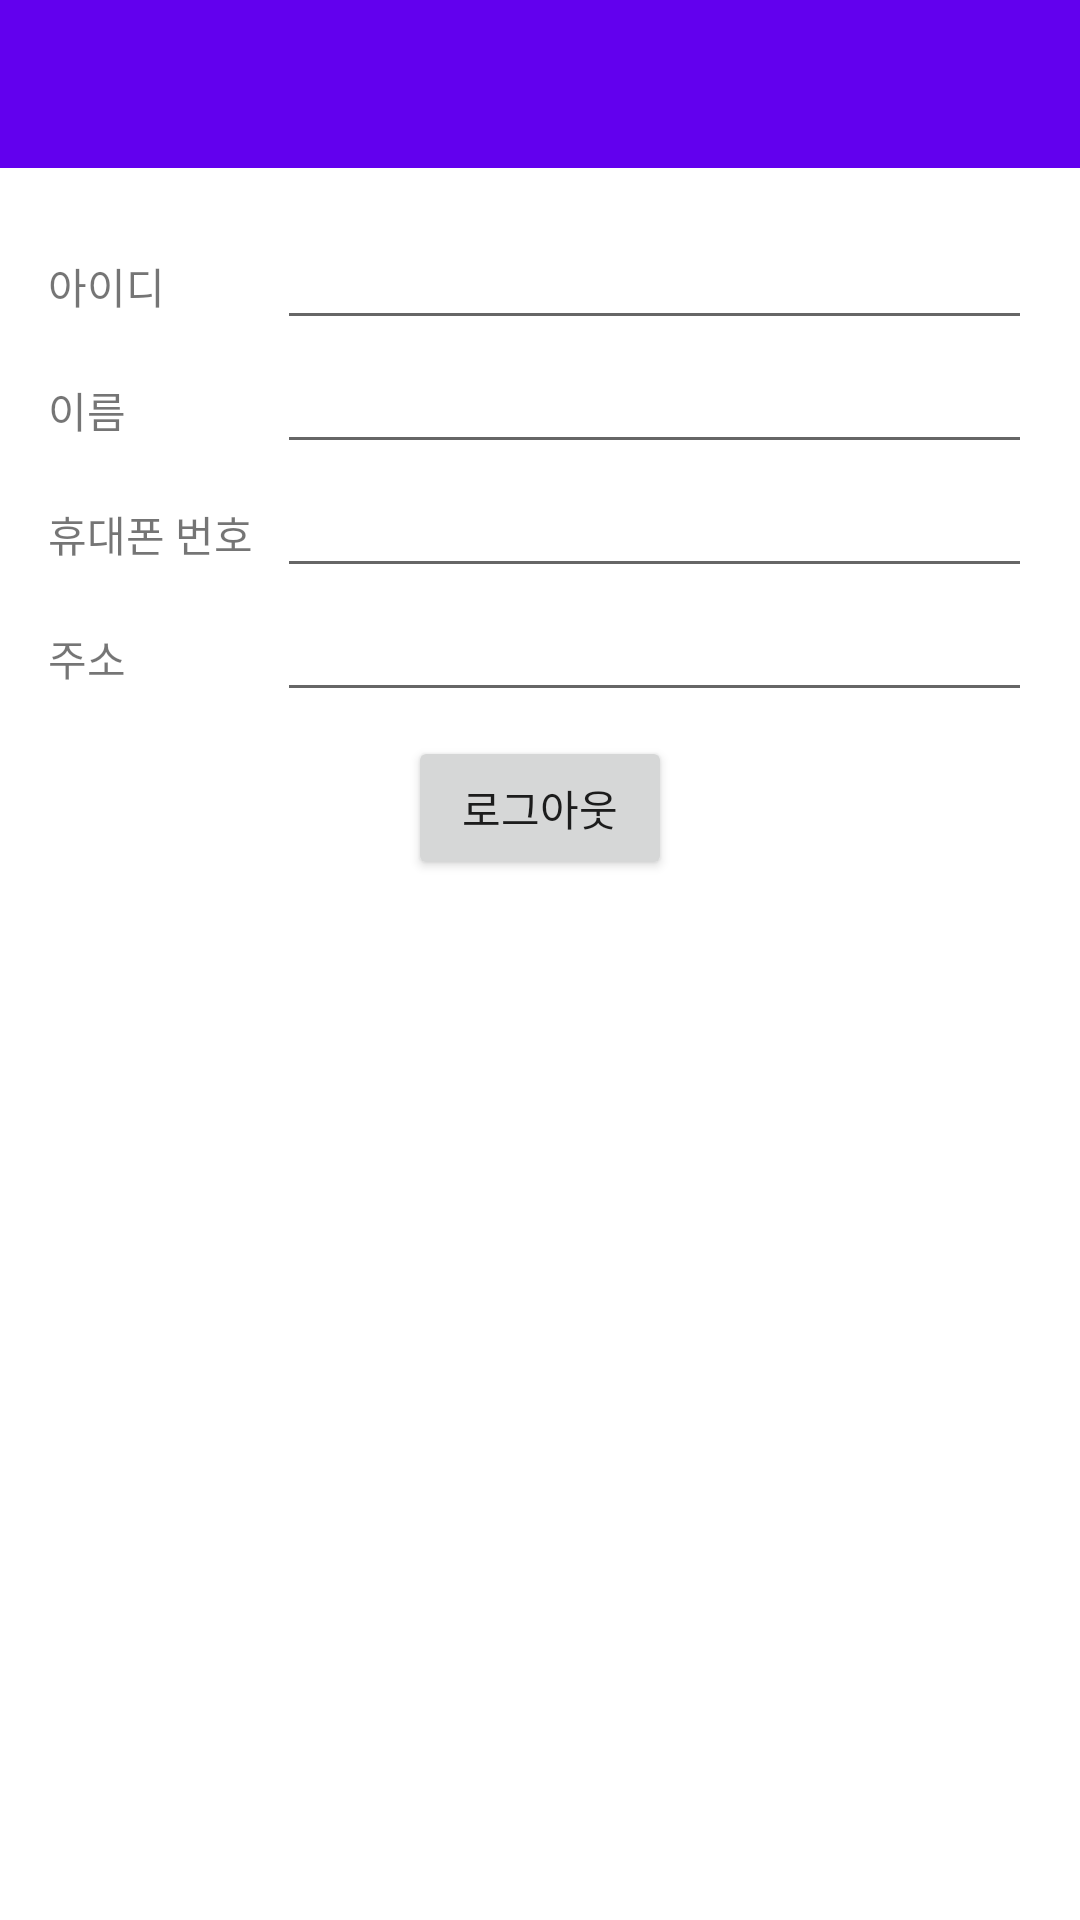

The Android layout XML behind this screen, and the referenced resources:
<!-- AndroidManifest.xml: application theme Theme.ShoppingMock -->
<!-- res/layout/fragment_user.xml -->
<?xml version="1.0" encoding="utf-8"?>
<androidx.constraintlayout.widget.ConstraintLayout xmlns:android="http://schemas.android.com/apk/res/android"
    xmlns:app="http://schemas.android.com/apk/res-auto"
    xmlns:tools="http://schemas.android.com/tools"
    android:layout_width="match_parent"
    android:layout_height="match_parent">

    <androidx.appcompat.widget.Toolbar
        android:id="@+id/toolbar"
        android:layout_width="match_parent"
        android:layout_height="?attr/actionBarSize"
        android:background="?attr/colorPrimary"
        android:theme="@style/ThemeOverlay.AppCompat.Dark.ActionBar"
        app:layout_constraintTop_toTopOf="parent" />

    <TableLayout
        android:id="@+id/user_table"
        android:layout_width="match_parent"
        android:layout_height="wrap_content"
        android:layout_margin="16dp"
        android:stretchColumns="1"
        app:layout_constraintTop_toBottomOf="@id/toolbar">

        <TableRow>

            <TextView
                android:id="@+id/user_id_header"
                android:layout_width="wrap_content"
                android:layout_height="wrap_content"
                android:text="@string/user_id_header" />

            <EditText
                android:id="@+id/user_id_edit"
                android:layout_width="match_parent"
                android:layout_height="wrap_content"
                android:layout_marginStart="8dp"
                android:inputType="none" />
        </TableRow>

        <TableRow>

            <TextView
                android:id="@+id/user_name_header"
                android:layout_width="wrap_content"
                android:layout_height="wrap_content"
                android:text="@string/user_name_header" />

            <EditText
                android:id="@+id/user_name_edit"
                android:layout_width="match_parent"
                android:layout_height="wrap_content"
                android:layout_marginStart="8dp"
                android:inputType="none" />
        </TableRow>

        <TableRow>

            <TextView
                android:id="@+id/user_phone_header"
                android:layout_width="wrap_content"
                android:layout_height="wrap_content"
                android:text="@string/user_phone_header" />

            <EditText
                android:id="@+id/user_phone_edit"
                android:layout_width="match_parent"
                android:layout_height="wrap_content"
                android:layout_marginStart="8dp"
                android:inputType="phone" />
        </TableRow>

        <TableRow>

            <TextView
                android:id="@+id/user_address_header"
                android:layout_width="wrap_content"
                android:layout_height="wrap_content"
                android:text="@string/user_address_header" />

            <EditText
                android:id="@+id/user_address_edit"
                android:layout_width="match_parent"
                android:layout_height="wrap_content"
                android:layout_marginStart="8dp"
                android:inputType="textPostalAddress" />
        </TableRow>
    </TableLayout>

    <Button
        android:id="@+id/user_logout"
        android:layout_width="wrap_content"
        android:layout_height="wrap_content"
        android:layout_margin="8dp"
        android:text="@string/user_logout"
        app:layout_constraintEnd_toEndOf="parent"
        app:layout_constraintStart_toStartOf="parent"
        app:layout_constraintTop_toBottomOf="@id/user_table" />

</androidx.constraintlayout.widget.ConstraintLayout>
<!-- resources referenced by this layout -->
<resources>
  <string name="user_address_header">주소</string>
  <string name="user_id_header">아이디</string>
  <string name="user_logout">로그아웃</string>
  <string name="user_name_header">이름</string>
  <string name="user_phone_header">휴대폰 번호</string>
  <style name="Theme.ShoppingMock" parent="Theme.MaterialComponents.DayNight.NoActionBar">
          
          <item name="colorPrimary">@color/purple_500</item>
          <item name="colorPrimaryVariant">@color/purple_700</item>
          <item name="colorOnPrimary">@color/white</item>
          
          <item name="colorSecondary">@color/teal_200</item>
          <item name="colorSecondaryVariant">@color/teal_700</item>
          <item name="colorOnSecondary">@color/black</item>
          
          <item name="android:statusBarColor" tools:targetApi="l">?attr/colorPrimaryVariant</item>
          
      </style>
  <!-- not gathered from this repository: default colours our renderer supplied (Android Studio template values) -->
  <color name="purple_500">#FF6200EE</color>
  <color name="purple_700">#FF3700B3</color>
  <color name="teal_200">#FF03DAC5</color>
  <color name="teal_700">#FF018786</color>
  <color name="black">#FF000000</color>
  <color name="white">#FFFFFFFF</color>
</resources>
